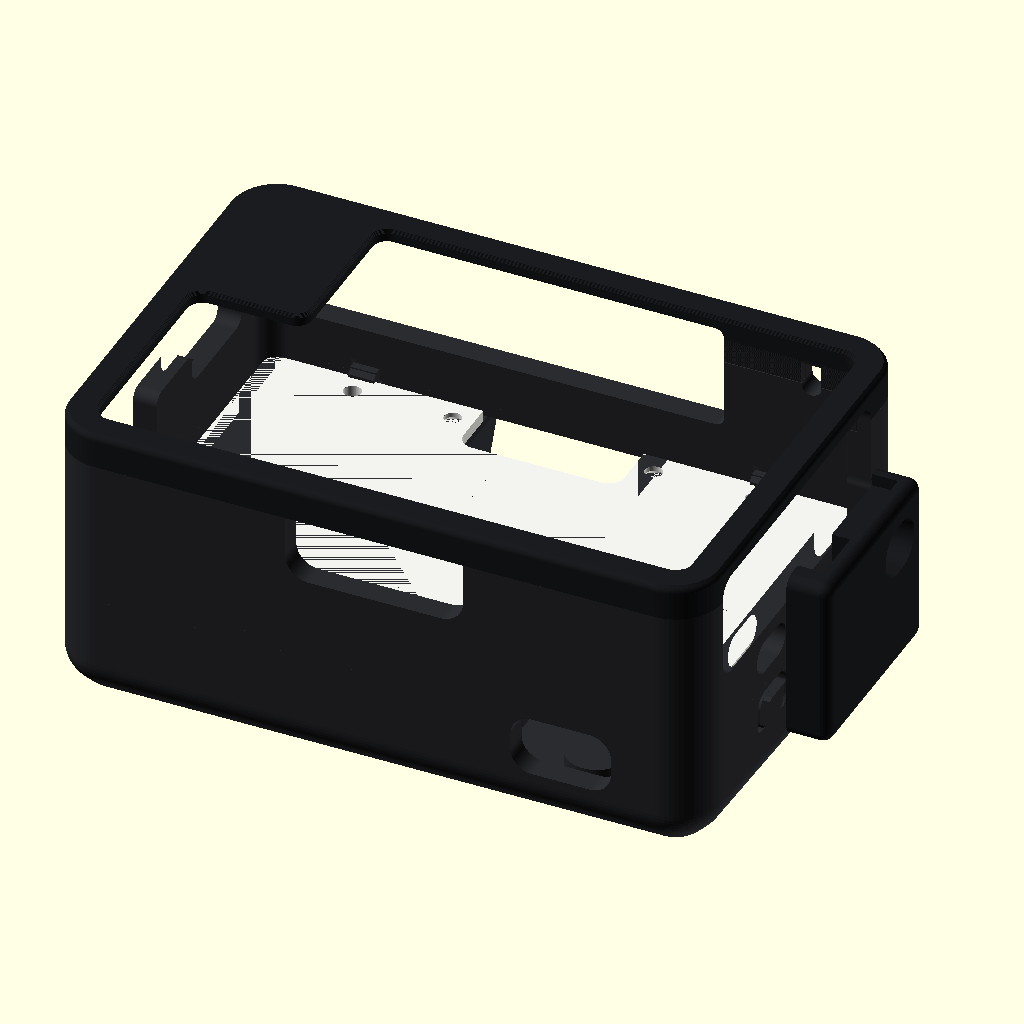
Cell 1: the model at its default parameters.
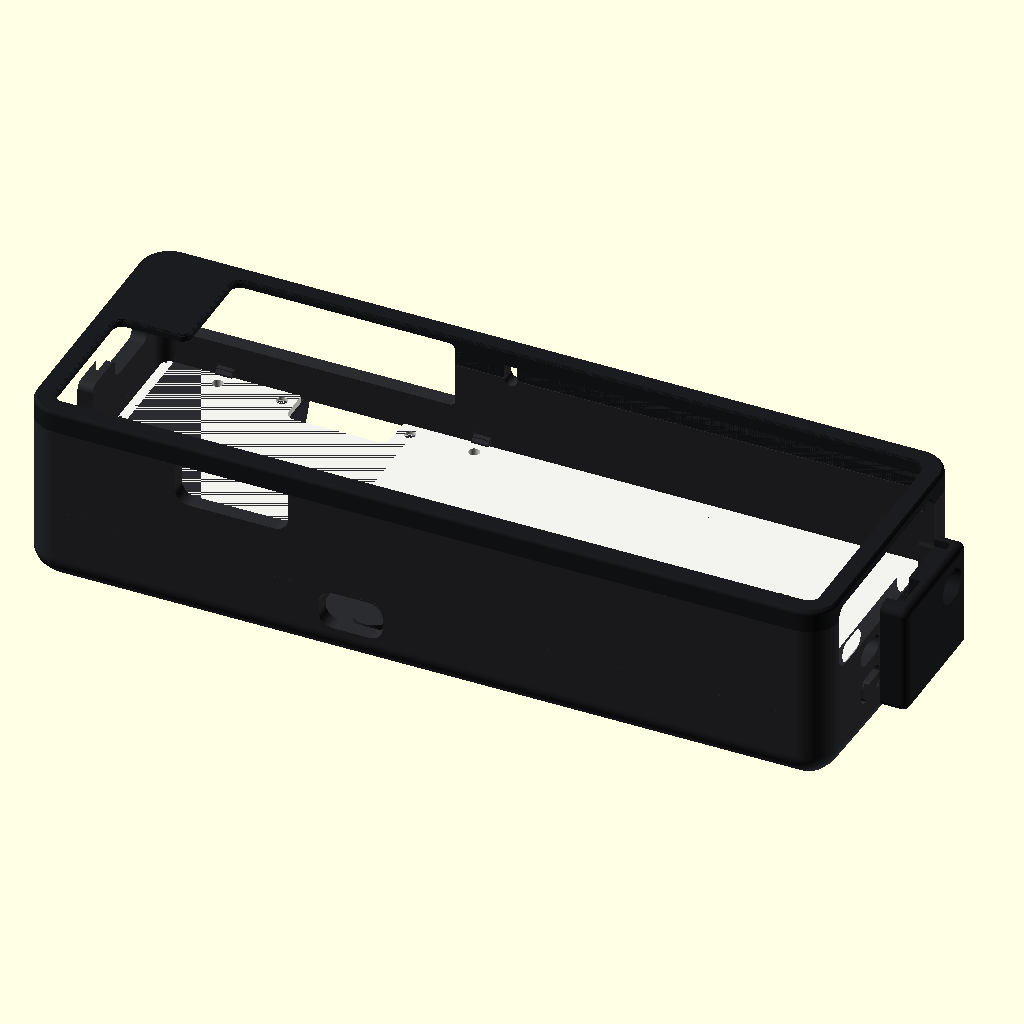
Cell 2: the same model with dev_w = 168.
The same orthographic view direction (rotation 55°, 0°, 25°; colour scheme Cornfield) for every cell, with the view re-fitted per cell, so scale and position can differ between cells.
Source of the model, hardware/case/case.scad:
// Catalyst case for the M5Stack CardputerZero -- revision 3 (printable, strong, short screws).
//
// Parts (all black PLA unless frozen):
//   frame (bezel)      front lip + a flat cheek beside the screen, 4.9 mm tall: prints face-down
//   camera backplate   tray: back, all four side walls up to joint_z, UnitV K210 pod: back-down
//   plain backplate    tray: slim back and the same side walls: back-down
//   lens ring, link cover, UnitV pins (small separate parts)
//   chassis, plunger   FROZEN: already printed in white PETG from revision 2. Their modules
//                      below reproduce revision 2 exactly and are never re-exported.
//
// How it holds together:
//   - the chassis screws to the CardputerZero's two shallow M2 holes (X28, X56), M2 x 4 countersunk;
//   - either backplate screws to the chassis's two captive M2 nuts with M2 x 3 button heads
//     sunk in deep counterbores, and hooks into the device's two top slots (X14, X70)
//     where the hooks click over the chassis's top edge;
//   - the bezel clicks onto the backplate's side walls.
// Every port window reaches the bezel/tray joint, so it prints as an open notch on both parts.
//
// Coordinates (mm), measured from M5's own enclosure STL (CONCEPT.md):
//   X right (0 = left side, seen from the screen), Y up (0 = keyboard edge, 54 = top edge),
//   Z out of the screen (0 = device back, 22.1 = front face). Backplates sit at negative Z.
//
// Export: python tools/build.py   (or openscad -D 'part="frame_print"' -o x.stl case.scad)

part = "assembly_camera";
$fn = 64;

/* ===== 1. Device: measured (M5 STL, size drawing, docs; tools/measure_holes.py) ===== */
dev_w = 84;            // drawing 84.0
dev_h = 54;            // drawing 54.0
dev_t = 22.1;          // front face (screen plate rises to 23.1)
dev_r = 3.0;           // plan corner radius
imx   = [42.0, 47.8];  // IMX219 lens centre on the back
slots      = [[14, 50], [70, 50]];   // the two top slots: 4.4 mm wide (X 11.8-16.2 / 67.8-72.2),
slot_w     = 4.4;                    //   lower wall at Y 48.3, open to the top edge, 13.7 deep
slot_depth = 13.7;
raised     = [16.7, 29.8, 83.0, 52.0];  // raised screen plate on the face (x0 y0 x1 y1), Z 23.1

/* ===== 2. Best estimates (not published by M5). Generous where unsure. ===== */
key_top    = 23.2;                     // keycap tops (drawing: 23.2 overall)
imx_fov    = [62.2, 48.8];             // assumed standard IMX219 lens, H x V degrees
fov_margin = 2;                        // degrees added on every side
ir_win     = [30.0, 49.0, 54.0, 52.0]; // windows beside the IMX219 (x0 y0 x1 y1), taken as IR
side_ctrl  = [40.2, 2.0, 46.0, 5.4];   // recessed control, right side (y0 z0 y1 z1)
pwr_slide  = [8.6, 17.0, 14.4, 20.0];  // top slot taken as the power slide (x0 z0 x1 z1)
ctrl_room  = 1.2;                      // extra room around controls of unconfirmed purpose

/* ===== 3. UnitV K210 (measured from M5's UnitV-M12 STL) ===== */
k_size   = [24, 40, 12.7, 8.2, 17];  // width, length, head and tail thickness, head length
k_hole_d = 4.85;                     // LEGO-style hole straight through the 8.2 mm tail
k_cbore  = [6.2, 1.0];               // counterbore at both faces (diameter, depth)
k_holes  = [[4, 28.2], [20, 28.2]];  // in its own frame: x from its outer side, z from its lens end

/* ===== 4. Grove HY2.0-4P plug: the user's plug is "slightly wider than a USB-C port,
   and taller with two latch bumps" -- sized up from the JST-PH-size 2.0 mm 4-way housing ===== */
plug        = [11.0, 7.0, 9.0];  // width, height over the latch bumps, length with strain relief
plug_margin = 1.0;               // added all round for the pass-through

/* ===== 5. Fit: tune these from the fit test (PRINTING.md, "Fit test") ===== */
gap       = 0.25;   // device-to-wall clearance per side
lip_over  = 0.8;    // front lip overlap onto the device face
port_room = 0.0;    // grows every port window, per side
m2_clear  = 2.4;    // plain clearance hole for M2 (no thread in the plastic)
snap      = 0.30;   // bezel-to-tray snap bump height
hook_barb = 0.6;    // slot hooks: how far the barb reaches over the chassis's top edge
pin_clear = 0.15;   // UnitV pins: diametral clearance in the 4.85 mm hole
pin_barb  = 0.30;   // UnitV pins: barb height per side (clicks into the far counterbore)
pin_slot  = 0.9;    // UnitV pins: split width
pin_flat  = 0.35;   // UnitV pins: flat each side so they print lying down

/* ===== 6. Screws into the chassis nuts ===== */
screw_len  = 3;           // M2 x 3 button head (ISO 7380): both backplates, both nuts
screw_head = [3.5, 1.1];  // head diameter, height
tip_gap    = 0.4;         // screw tip stops this far short of the device back
cb_d       = 4.2;         // counterbore for the head

/* ===== 7. Case ===== */
wall       = 3.3;   // side walls: 2.0 mm full-height outer + 1.3 mm inner that steps down at the joint
skin       = 2.0;   // back skins
lip_t      = 1.6;   // front lip
joint_z    = 19.0;  // bezel / tray split, 3.1 mm below the device face
tongue_h   = 2.5;   // bezel tongue down into the tray's inner step
tongue_w   = 1.2;   // bezel tongue thickness
step_w     = tongue_w + 0.1;   // tray's inner step (the tray rim keeps a flat wall - step_w = 2.0 mm face)
front_edge = 1.0;   // bezel front edge radius (bed side: starts as a 45 deg chamfer)
edge_top   = 2.4;   // camera backplate rear-edge radius at the camera end
edge_bot   = 5.0;   // ... at the grip end (<= R_out)
plain_edge = 1.2;
cheek      = [16.3, 31.0];  // bezel cheek over the face left of the raised screen plate (x1, y0)

/* ===== FROZEN: revision 2 chassis and plunger (already printed, white PETG) ===== */
fz_chassis_t = 1.6;
fz_c_in      = 0.95;                      // chassis inset from the cavity outline
fz_nuts      = [[6, 6], [79, 6]];         // captive M2 nuts (hex 4.15 AF, from the device side)
fz_nut_af    = 4.15;
fz_boss      = [7.0, 0.6];                // nut bosses on the chassis's back face
fz_win       = [30.8, 45.07, 53.2];       // chassis camera window (open to the top edge)
fz_blind     = [[28, 50], [56, 50]];      // M2 x 4 countersunk into the device's shallow holes
fz_pocket    = [[14, 50], [70, 50]];      // 2.4 mm holes over the slots
k_x1         = 80.8;                      // UnitV outer long side: fixed by the frozen plunger
k_top        = 52.0;                      // UnitV lens end
fz_plunger   = [k_x1 - 24 - 1.4, 17.8];   // plunger axis (X, Y)

// ---------------------------------------------------------------- derived
R_cav   = dev_r + gap;               // 3.25
R_out   = R_cav + wall;              // 5.25 (concentric: outer = inner + wall)
X0 = -gap - wall;  X1 = dev_w + gap + wall;
Y0 = -gap - wall;  Y1 = dev_h + gap + wall;
lip_z0  = dev_t + 0.2;
front_z = lip_z0 + lip_t;            // 23.9
Zch     = -fz_chassis_t;             // chassis back face (-1.6)
k_x0    = k_x1 - k_size[0];
k_bot   = k_top - k_size[1];
k_back  = Zch;                       // UnitV sits on the chassis
k_tail  = k_back - k_size[3];        // its tail front face (-9.8)
lens    = [k_x1 - 12, k_top - 9];    // M12 lens centre (68.8, 43)
Zc      = k_back - k_size[2] - 0.3 - skin;   // camera back surface (-16.6): set by the UnitV
seat_z  = -tip_gap - screw_len;      // head seat for the nut screws (-3.4)
floor_t = (Zch - fz_boss[1]) - seat_z;       // plastic under the head (1.2)
Zp      = seat_z - screw_head[1] - 0.1;      // plain back surface (-4.6): head sinks below it
pass    = [plug[0] + 2 * plug_margin, plug[1] + 2 * plug_margin];  // 13 x 9
pass_y  = 30.5;                      // pass-through centre (Y): channel stays under the UnitV tail
entry_len = 5.0;                     // channel guides stop this far from the wall: open plug entry
pass_z  = [Zc + skin + 1.9, Zc + skin + 1.9 + pass[1]];  // pass-through Z span (-12.7 .. -3.7), clear of the rear-edge round
k_pins  = [for (h = k_holes) [k_x1 - h[0], k_top - h[1]]];
function fov_x(d) = 1.5 + d * tan(imx_fov[0] / 2 + fov_margin);
function fov_y(d) = 1.5 + d * tan(imx_fov[1] / 2 + fov_margin);
bay = [imx[0] - fov_x(-Zc) - 1.0, imx[1] - fov_y(-Zc) - 1.2, imx[0] + fov_x(-Zc) + 0.6];

echo(str("thickness: camera ", front_z - Zc, " mm (+2.4 lens ring), plain ", front_z - Zp, " mm"));
echo(str("nut screws M2 x ", screw_len, ": ", screw_len + seat_z + 1.65, " mm in the nut, ", floor_t,
         " mm floor; pass-through ", pass[0], " x ", pass[1], " mm"));
assert(floor_t >= 1.2 - 0.001, "floor under the screw heads below 1.2 mm");
assert(front_z >= key_top + 0.5, "front lip must stand proud of the keys");
assert(bay[2] + 1.2 <= k_x0 - 0.2, "bay wall would hit the UnitV");

// ---------------------------------------------------------------- helpers
module r2(a0, b0, a1, b1) translate([a0, b0]) square([a1 - a0, b1 - b0]);
module rr2d(x0, y0, x1, y1, r)
    translate([x0 + r, y0 + r]) offset(r = r) square([x1 - x0 - 2 * r, y1 - y0 - 2 * r]);
module round2d(r) offset(r = r) offset(delta = -r) offset(r = -r) offset(delta = r) children();
module capsule2d(a0, b0, a1, b1) rr2d(a0, b0, a1, b1, min(a1 - a0, b1 - b0) / 2 - 0.001);
module cav2d(o = 0) rr2d(-gap - o, -gap - o, dev_w + gap + o, dev_h + gap + o, R_cav + o);
// Disc of radius R, height h, rounded bottom (eb) and top (et) edges; chb/cht turn the
// first part of the bed-side round into a 45 deg chamfer so it prints without droop.
module puck(R, h, eb, et, chb = false, cht = false)
    rotate_extrude() intersection() {
        square([R, h]);
        hull() {
            square([0.01, h]);
            if (eb > 0) translate([R - eb, eb]) circle(eb); else square([R, 0.01]);
            if (eb > 0 && chb) translate([R - 0.586 * eb, 0]) square(0.01);
            if (et > 0) translate([R - et, h - et]) circle(et); else translate([0, h - 0.01]) square([R, 0.01]);
            if (et > 0 && cht) translate([R - 0.586 * et, h - 0.01]) square(0.01);
        }
    }
module softbox2(x0, y0, x1, y1, z0, z1, R, eb_bot, eb_top, et, chb = false, cht = false)
    hull() for (x = [x0 + R, x1 - R]) {
        translate([x, y0 + R, z0]) puck(R, z1 - z0, eb_bot, et, chb, cht);
        translate([x, y1 - R, z0]) puck(R, z1 - z0, eb_top, et, chb, cht);
    }
module ext_x(x, len) translate([x, 0, 0]) rotate([90, 0, 90]) linear_extrude(len) children(); // 2D(Y,Z) -> +X
module ext_y(y, len) translate([0, y, 0]) rotate([90, 0, 0]) linear_extrude(len) children();  // 2D(X,Z) -> -Y
module grow() offset(delta = port_room) children();

// ---------------------------------------------------------------- FROZEN parts (revision 2, do not edit)
module chassis() {
    difference() {
        union() {
            translate([0, 0, -fz_chassis_t]) linear_extrude(fz_chassis_t)
                rr2d(fz_c_in, fz_c_in, dev_w - fz_c_in, dev_h - fz_c_in, R_cav - gap - fz_c_in);
            for (p = fz_nuts) translate([p[0], p[1], -fz_chassis_t - fz_boss[1]]) cylinder(d = fz_boss[0], h = fz_boss[1] + 0.01);
        }
        translate([0, 0, -fz_chassis_t - 1]) linear_extrude(fz_chassis_t + 2) rr2d(fz_win[0], fz_win[1], fz_win[2], 60, 2.2);
        for (p = fz_blind) translate([p[0], p[1], -fz_chassis_t - 1]) {
            cylinder(d = 2.4, h = 5);
            translate([0, 0, 1]) cylinder(d1 = 4.2, d2 = 2.4, h = 0.9);
        }
        for (p = fz_pocket) translate([p[0], p[1], -fz_chassis_t - 1]) cylinder(d = 2.4, h = 5);
        for (p = fz_nuts) translate([p[0], p[1], 0]) {
            translate([0, 0, -1.65]) cylinder(d = fz_nut_af / cos(30), h = 2, $fn = 6);
            translate([0, 0, -3]) cylinder(d = 2.4, h = 4);
        }
        translate([0, 0, -fz_chassis_t - 1]) linear_extrude(fz_chassis_t + 2) rr2d(10.4, 24.0, 23.6, 26.0, 0.9);
    }
}
module plunger()   // pin + wedge for the UnitV's inner button (rev 2: skin 1.6, back at -16.2)
    translate([fz_plunger[0], fz_plunger[1], 0]) {
        translate([0, 0, -16.6]) cylinder(d = 2.0, h = 2.2, $fn = 24);
        translate([-1.0, -1.5, -14.6]) cube([2.0, 3.0, 9.0]);
        hull() {
            translate([-1.0, -1.5, -5.6]) cube([2.0, 3.0, 0.01]);
            translate([-1.0, -1.5, -3.6]) cube([2.3, 3.0, 0.01]);
        }
    }

// ---------------------------------------------------------------- port windows (cut through bezel and trays)
jt = joint_z + 0.01;   // windows that must stay open through the joint reach at least here
module left_windows()  // RJ45, USB switch, USB-A, USB-C1 -- plug overmolds included
    grow() round2d(1.6) union() {
        r2(4.2, 1.4, 22.0, 21.0);         // RJ45 (jack Y5.0-21.2 Z2.2-16.8) + boot, up through the joint
        r2(21.0, 12.6, 33.6, 21.0);       // between RJ45 and USB, above the switch's bottom
        r2(23.2, 12.6, 31.8, 21.0);       // USB switch (Y24.0-31.0 Z13.4-20.2)
        r2(32.6, 8.0, 47.4, 21.6);        // USB-A (Y33.4-46.6 Z8.8-16.0) + USB-C1 (Y35.6-44.4 Z17-20.2)
    }
// HDMI type A (Y5.8-20.6 Z9.8-15.4), TRRS (Y25-30 Z11.4-16.8), Grove (Y34-46 Z10.6-17), USB-C2 (Y35.5-44.5 Z17-20.2)
// The recessed side control (Y40.2-46 Z2-5.4) joins it: the web between them would be 0.4 mm.
module right_windows() grow() round2d(1.6) union() {
    rr2d(3.0, 7.0, 47.4, 21.6, 2.5);
    capsule2d(side_ctrl[0] - ctrl_room, side_ctrl[1] - ctrl_room, side_ctrl[2] + ctrl_room, side_ctrl[3] + ctrl_room);
    r2(side_ctrl[0] - ctrl_room, side_ctrl[3], side_ctrl[2] + ctrl_room, 8.0);
}
// power slide (X8.6-14.4 Z17-20), microSD (X18.2-29.8 Z17-18.8), EXT 2x7 (X32.8-51.2 Z10.4-16.8),
// slot (X37.8-46 Z18.6-19.6), both vent rows (Z7.2-9.8): one window, nothing left hanging
module top_windows() grow() rr2d(pwr_slide[0] - 2.2 - ctrl_room, 6.6, 63.8, 21.4, 1.2);
module all_windows() {
    ext_x(X0 - 1, wall + gap + 1.5) left_windows();
    ext_x(dev_w - 0.5, wall + gap + 1.5) {
        right_windows();
        capsule2d(13.2, 0.4, 21.8, 5.0);   // three slots at the back-right corner
    }
    ext_y(Y1 + 1, wall + gap + 1.5) { top_windows(); grow() union() { capsule2d(74.6, 15.0, 77.4, 18.0); r2(74.6, 16.4, 77.4, jt + 0.6); } }  // pinhole: square through the joint
    ext_y(0.5, wall + gap + 1.5) grow() union() {                                                     // speaker
        capsule2d(29.6, 10.0, 54.4, 16.4);
        r2(29.6, 13.2, 54.4, jt);
    }
}

// ---------------------------------------------------------------- bezel / tray joint
// The tray's rim is a flat face, wall - step_w = 2.0 mm wide. Its inner 1.3 mm steps down
// tongue_h, and the bezel's 1.2 mm tongue drops into that step; snap bumps on the tongue's
// outer face click into dimples in the step's 2.0 mm wall.
snap_pts = [[15, -gap - tongue_w], [69, -gap - tongue_w], [70, dev_h + gap + tongue_w],
            [-gap - tongue_w, 50], [dev_w + gap + tongue_w, 50]];
module bezel_tongue()
    difference() {
        union() {
            translate([0, 0, joint_z - tongue_h + 0.1]) linear_extrude(tongue_h - 0.1 + 0.01)
                difference() { cav2d(tongue_w); cav2d(0); }
            for (p = snap_pts) translate([p[0], p[1], joint_z - 1.6]) sphere(r = snap + 0.15, $fn = 24);
        }
        translate([0, 0, joint_z - tongue_h - 1]) linear_extrude(tongue_h + 2) cav2d(0);
    }
module tray_step() {    // cut from both trays
    translate([0, 0, joint_z - tongue_h]) linear_extrude(tongue_h + 1) cav2d(step_w);
    for (p = snap_pts) translate([p[0], p[1], joint_z - 1.6]) sphere(r = snap + 0.25, $fn = 24);
}

// ---------------------------------------------------------------- bezel (frame)
module opening2d()   // keyboard + raised screen plate, minus the flat cheek at the top left
    let(o = lip_over, Ro = R_out - (wall + gap + lip_over))
    round2d(2.2) difference() {
        rr2d(o, o, dev_w - o, dev_h - o, Ro);
        r2(-1, cheek[1], cheek[0], dev_h + 1);
    }
module frame() {
    difference() {
        union() {
            softbox2(X0, Y0, X1, Y1, joint_z, front_z, R_out, 0, 0, front_edge, cht = true);
            bezel_tongue();
        }
        translate([0, 0, joint_z - tongue_h - 1]) linear_extrude(lip_z0 - joint_z + tongue_h + 1) cav2d(0);
        translate([0, 0, lip_z0 - 1]) linear_extrude(front_z - lip_z0 + 1.2) opening2d();
        for (i = [0 : 3])   // 0.4 mm thumb chamfer at 45 deg (leaves a 1.2 mm lip edge), 0.1 mm steps
            translate([0, 0, front_z - 0.4 + i * 0.1]) linear_extrude(0.11 + (i == 3 ? 0.1 : 0)) offset(delta = (i + 1) * 0.1) opening2d();
        all_windows();
    }
}

// ---------------------------------------------------------------- shared tray pieces
// Slot hook: rises past the chassis's top edge into the device's top slot and clicks over
// the chassis's front face (the frozen chassis covers the slots, so the hook grips it).
module slot_hook(x)
    translate([x, 0, 0]) {
        translate([-1.8, dev_h - fz_c_in + 0.1, -3.0]) cube([3.6, 1.2, 3.0 + 1.25]);             // arm, 1.2 mm
        hull() {                                                                                 // barb, 45 deg lead-in
            translate([-1.8, dev_h - fz_c_in + 0.1 - hook_barb, 0.05]) cube([3.6, hook_barb + 1.2, 0.4]);
            translate([-1.8, dev_h - fz_c_in + 0.1, 0.05 + 0.4 + hook_barb]) cube([3.6, 1.2, 0.01]);
        }
        translate([-1.8, dev_h - fz_c_in + 0.1, -3.0]) cube([3.6, dev_h + gap - (dev_h - fz_c_in + 0.1) + 0.6, 1.2]);  // root into the top wall
    }
module hook_relief(x)    // lets the arm spring outward; the top wall keeps wall - 1.6 = 1.7 mm behind it
    translate([x - 2.2, dev_h + gap - 0.01, -1.8]) cube([4.4, 1.6, 3.6]);
module nut_screw_cut(top_z, p) translate([p[0], p[1], 0]) {
    translate([0, 0, top_z - 1]) cylinder(d = cb_d, h = seat_z - top_z + 1);
    translate([0, 0, seat_z - 0.01]) cylinder(d = m2_clear, h = 6);
    translate([0, 0, Zch - fz_boss[1] - 0.05]) cylinder(d = fz_boss[0] + 0.6, h = fz_boss[1] + 0.06);   // clears the nut boss
}
module grip_groove(zs)   // outline of the grip panel: a 0.8 mm groove, not a recess
    translate([0, 0, zs - 1]) linear_extrude(1.4) difference() {
        rr2d(7.5, 9.5, 76.5, 27.5, 4.0);
        rr2d(8.3, 10.3, 75.7, 26.7, 3.2);
    }

// ---------------------------------------------------------------- camera backplate
module bay_shape(z, grow = 0)    // bay outline at height z (chassis level -> back surface)
    let(t = min(1, max(0, (Zch - z) / (Zch - Zc))))
    rr2d(fz_win[0] + (bay[0] - fz_win[0]) * t - grow, fz_win[1] + (bay[1] - fz_win[1]) * t - grow,
         fz_win[2] + (bay[2] - fz_win[2]) * t + grow, 66, 2.2 + 1.8 * t + grow);
module bay_cut() {
    translate([0, 0, Zch - 1.0]) linear_extrude(1.01) bay_shape(Zch);   // square top edge
    hull() {
        translate([0, 0, Zch - 1.0]) linear_extrude(0.01) bay_shape(Zch);
        translate([0, 0, Zc - 0.01]) linear_extrude(0.01) bay_shape(Zc);
    }
    translate([0, 0, Zc - 6]) linear_extrude(6) bay_shape(Zc);
}
module bay_sleeve()   // 2 mm walls, except toward the UnitV (fixed by the frozen plunger): >= 1.5
    intersection() {
        union() {
            translate([0, 0, Zch - 1.0]) linear_extrude(1.0) bay_shape(Zch, skin);
            hull() {
                translate([0, 0, Zch - 1.0]) linear_extrude(0.01) bay_shape(Zch, skin);
                translate([0, 0, Zc + 0.5]) linear_extrude(0.01) bay_shape(Zc, skin);
            }
        }
        translate([X0, Y0, Zc]) cube([k_x0 - 0.3 - X0, Y1 - Y0, -Zc]);
    }
module cam_shell(z1 = joint_z)
    softbox2(X0, Y0, X1, Y1, Zc, z1, R_out, edge_bot, edge_top, 0, chb = true);
module channel2d(o = 0)          // Grove cable path over the UnitV tail: up the middle, turn right
    round2d(4.0) union() {
        r2(lens[0] - 2.5 - o, 3.0 - o, lens[0] + 2.5 + o, pass_y + 2.5 + o);
        r2(lens[0] - 2.5 - o, pass_y - 2.5 - o, X1, pass_y + 2.5 + o);
    }
pin_sock_bot = Zc + skin - 0.6;  // pin socket floor (1.4 mm of skin left)
module camera_back() {
    difference() {
        union() {
            difference() {
                cam_shell();
                softbox2(X0 + wall, Y0 + wall, X1 - wall, Y1 - wall, Zc + skin, joint_z + 1, R_cav,
                         edge_bot - skin, edge_top - skin, 0);
            }
            intersection() {
                union() {
                    bay_sleeve();
                    // ribs: stiffen the grip area and carry the chassis
                    for (y = [12, 30]) translate([X0 + 1, y - 1, Zc + 1]) cube([55 - X0, 2, Zch - Zc - 1.1]);
                    for (x = [30, 46]) translate([x - 1, Y0 + 1, Zc + 1]) cube([2, 31 - Y0, Zch - Zc - 1.1]);
                    // screw towers over the chassis nuts
                    for (p = fz_nuts) translate([p[0], p[1], Zc + 1]) cylinder(d = cb_d + 3.4, h = Zch - fz_boss[1] - Zc - 1);
                    // UnitV pin bosses (sockets for the separate click pins)
                    for (p = k_pins) translate([p[0], p[1], Zc + 1]) cylinder(d = 9, h = k_tail - 0.2 - Zc - 1);
                    // cable channel guides (3.5 tall)
                    translate([0, 0, Zc + skin - 0.01]) linear_extrude(3.5) difference() {
                        channel2d(1.6); channel2d(0);
                        translate([X1 - wall - entry_len, pass_y - pass[0] / 2]) square([entry_len + 1, pass[0]]);  // open entry
                    }
                    // guide for the frozen plunger (open toward the UnitV)
                    translate([fz_plunger[0], fz_plunger[1], Zc + 1]) difference() {
                        translate([-2.6, -3.2, 0]) cube([3.6, 6.4, 11]);
                        translate([-1.15, -1.65, -1]) cube([2.3, 3.3, 13]);
                    }
                }
                cam_shell(Zch);
            }
            // retaining lips over the cable channel (1.2 mm overhangs)
            for (y = [9, 19]) {
                translate([lens[0] + 2.5 - 1.2, y, Zc + skin + 2.3]) cube([2.8, 3, 1.2]);
                translate([lens[0] - 2.5 - 1.6, y, Zc + skin + 2.3]) cube([2.8, 3, 1.2]);
            }
            translate([X1 - wall - entry_len - 4, pass_y + 2.5 - 1.2, Zc + skin + 2.3]) cube([3, 2.8, 1.2]);
            for (s = slots) slot_hook(s[0]);
        }
        bay_cut();
        for (p = fz_nuts) nut_screw_cut(Zc, p);
        tray_step();
        translate([lens[0], lens[1], Zc - 1]) cylinder(d = 18.0, h = skin + 3);    // M12 lens well
        grip_groove(Zc);
        all_windows();
        for (s = slots) hook_relief(s[0]);
        // pin sockets: the bore, and a groove at the bottom for the barb
        for (p = k_pins) translate([p[0], p[1], 0]) {
            translate([0, 0, pin_sock_bot]) cylinder(d = k_hole_d, h = 20);
            translate([0, 0, pin_groove_z - pin_barb_len - 0.1]) cylinder(d = k_hole_d + 2 * pin_barb + 0.1, h = pin_barb_len + 0.1);
        }
        // Grove pass-through: plug housing + 1 mm all round, 45 deg roof (no bridge)
        ext_x(X1 - wall - 1, wall + 2) hull() {
            rr2d(pass_y - pass[0] / 2, pass_z[0], pass_y + pass[0] / 2, pass_z[1], 1.5);
            translate([pass_y - 0.5, pass_z[1] + pass[0] / 2 - 1]) square([1, 0.5]);
        }
        // UnitV microSD (its lens end) through the top face: straight, 0.8 mm outer chamfer
        ext_y(Y1 + 1, wall + 2) rr2d(k_x1 - 17.4, k_back - 7.4, k_x1 - 4.4, k_back - 2.4, 2.0);
        hull() {
            ext_y(Y1 - 0.8, 0.01) rr2d(k_x1 - 17.4, k_back - 7.4, k_x1 - 4.4, k_back - 2.4, 2.0);
            ext_y(Y1 + 0.01, 0.01) rr2d(k_x1 - 18.2, k_back - 8.2, k_x1 - 3.6, k_back - 1.6, 2.8);
        }
        // UnitV USB-C tunnel to the bottom face
        ext_y(k_bot + 0.5, 20) rr2d(k_x1 - 19.8, k_back - 8.7, k_x1 - 5.8, Zch - 0.3, 3.0);
        // button A: flexure key in the right wall (U slot, hinge at the bottom)
        ext_x(X1 - wall - 1, wall + 2) difference() {
            rr2d(k_top - 38.6, k_back - 7.4, k_top - 30.0, k_back - 1.0, 2.2);
            rr2d(k_top - 37.8, k_back - 6.6, k_top - 30.8, k_back - 1.8, 1.6);
            translate([k_top - 37.8, k_back - 7.4]) square([7.0, 0.8]);
        }
        // button B: hole for the frozen plunger's pin
        translate([fz_plunger[0], fz_plunger[1], Zc - 1]) cylinder(d = 2.3, h = skin + 2, $fn = 24);
    }
    // button A nub on the flexure tab
    translate([k_x1 + 0.3, k_top - 34.2 - 1.5, k_back - 4.3 - 1.5]) cube([X1 - wall - k_x1 - 0.29, 3, 3]);
}

// ---------------------------------------------------------------- plain backplate
plain_win = [fz_win[0], fz_win[1], fz_win[2], ir_win[3] + 0.6];
accent    = [35.0, 40.4, 49.0, 42.4];   // debossed capsule under the window
module plain_back() {
    difference() {
        union() {
            difference() {
                softbox2(X0, Y0, X1, Y1, Zp, joint_z, R_out, plain_edge, plain_edge, 0, chb = true);
                translate([0, 0, Zch]) linear_extrude(joint_z + 2) cav2d(0);
            }
            for (s = slots) slot_hook(s[0]);
        }
        translate([0, 0, Zp - 1]) linear_extrude(-Zp + 2) rr2d(plain_win[0], plain_win[1], plain_win[2], plain_win[3], 2.2);
        translate([0, 0, Zp - 1]) linear_extrude(1.4) capsule2d(accent[0], accent[1], accent[2], accent[3]);
        grip_groove(Zp);
        translate([0, 0, Zp - 1]) linear_extrude(-Zp + 2) rr2d(10.6, 24.4, 23.4, 25.6, 0.6);  // vent over the slit
        for (p = fz_nuts) nut_screw_cut(Zp, p);
        tray_step();
        for (s = slots) hook_relief(s[0]);
        all_windows();
    }
}

// ---------------------------------------------------------------- separate small parts
// UnitV click pin: one end into the backplate's socket, the other through the UnitV's 8.2 mm
// tail; each barb clicks behind a bore (socket groove / the UnitV's far counterbore), like a LEGO pin.
pin_d        = k_hole_d - pin_clear;                 // 4.70
pin_collar   = [k_cbore[0] - 0.2, k_cbore[1] - 0.1]; // 6.0 x 0.9, sits in the UnitV's near counterbore
pin_barb_len = 0.8;
pin_len_uv   = (k_size[3] - k_cbore[1] + 0.05) - (pin_collar[1] + 0.05) + pin_barb_len;  // 7.1
pin_len_sock = (k_tail - 0.05) - pin_sock_bot - 0.3;                                    // into the socket
pin_groove_z = k_tail + 0.05 - (pin_len_sock - pin_barb_len) + 0.1;                     // just above the barb's back face
module pin_half(L)               // along +Z from 0: shaft, barb at the tip, split
    difference() {
        union() {
            cylinder(d = pin_d, h = L - pin_barb_len, $fn = 48);
            translate([0, 0, L - pin_barb_len]) cylinder(d1 = pin_d + 2 * pin_barb, d2 = pin_d - 0.4, h = pin_barb_len, $fn = 48);
        }
        translate([-pin_slot / 2, -5, L - min(L - 0.8, 5.5)]) cube([pin_slot, 10, 10]);
    }
module pin()                     // collar at z = 0, UnitV end up (+Z), socket end down
    intersection() {
        union() {
            translate([0, 0, -pin_collar[1] / 2]) cylinder(d = pin_collar[0], h = pin_collar[1], $fn = 48);
            translate([0, 0, pin_collar[1] / 2 - 0.01]) pin_half(pin_len_uv);
            mirror([0, 0, 1]) translate([0, 0, pin_collar[1] / 2 - 0.01]) pin_half(pin_len_sock);
        }
        translate([-10, -(pin_d / 2 - pin_flat), -20]) cube([20, pin_d - 2 * pin_flat, 40]);   // flats
    }
module lens_ring()               // around the M12 lens; spigot into the lens well
    difference() {
        union() {
            translate([lens[0], lens[1], Zc - 2.4]) cylinder(d = 21.6, h = 2.4 + 0.01);
            translate([lens[0], lens[1], Zc]) cylinder(d = 17.6, h = 1.4);
        }
        translate([lens[0], lens[1], Zc - 5]) cylinder(d = 15.2, h = 10);
        translate([lens[0], lens[1], Zc - 2.41]) cylinder(d1 = 19.2, d2 = 15.2, h = 2.0);
    }
module soft_bar(y0, y1, z0, z1, p, r = 1.6)
    hull() for (y = [y0 + r, y1 - r], z = [z0 + r, z1 - r]) {
        translate([X1 + p - r, y, z]) sphere(r = r, $fn = 32);
        translate([X1, y, z]) rotate([0, 90, 0]) cylinder(r = r, h = 0.01, $fn = 32);
    }
// Link cover: closes over the Grove cable between the pass-through and the device's
// Grove plug; two hooks clip into the pass-through; a window keeps the side control reachable.
lc = [pass_y - pass[0] / 2 - 2.0, 50.0, pass_z[0] - 1.0, 10.5, 6.0];   // y0 y1 z0 z1 protrusion (clear of the button-A key)
module link() {
    cy = [pass_y - pass[0] / 2 + 1.4, pass_y + pass[0] / 2 - 1.4];   // cable space between the hooks
    difference() {
        soft_bar(lc[0], lc[1], lc[2], lc[3], lc[4]);
        translate([X1 - 50, -50, -50]) cube([50, 200, 200]);                      // flat inner face
        // cable space: up from the pass-through, widening at the top for the plug's bend
        translate([X1 - 1, cy[0], pass_z[0] + 0.5]) cube([lc[4] - 2.4 + 1, cy[1] - cy[0], lc[3] - pass_z[0]]);
        translate([X1 - 1, cy[0], side_ctrl[3] + 2.2 + 1.2]) cube([lc[4] - 2.4 + 1, lc[1] - 2.4 - cy[0], 5]);  // plug-bend space, above the control window
        hull() {   // window onto the side control, chamfered for a fingertip
            translate([X1 - 1, 0, 0]) ext_x(0, 0.01) capsule2d(side_ctrl[0] - 0.6, side_ctrl[1] - 1.0, side_ctrl[2] + 0.6, side_ctrl[3] + 1.0);
            translate([X1 + lc[4] + 0.01, 0, 0]) ext_x(0, 0.01) capsule2d(side_ctrl[0] - 1.4, side_ctrl[1] - 1.8, side_ctrl[2] + 1.4, side_ctrl[3] + 1.8);
        }
    }
    // two clip hooks at the pass-through's short edges: fingers into the opening, barbs behind the wall
    for (sd = [-1, 1]) {
        yedge = pass_y + sd * pass[0] / 2;          // the opening's edge
        yf = yedge - sd * 0.05 - (sd < 0 ? 0 : 1.2);  // finger, just inside the edge
        translate([X1 - wall - 0.7, yf, pass_z[0] + 1.6]) cube([wall + 0.71, 1.2, pass[1] - 3.2]);
        hull() {                                    // barb with a lead-in
            translate([X1 - wall - 0.7, sd < 0 ? yf - 0.5 : yf + 1.2, pass_z[0] + 1.6]) cube([0.7, 0.5, pass[1] - 3.2]);
            translate([X1 - wall + 0.4, sd < 0 ? yf : yf + 1.19, pass_z[0] + 1.6]) cube([0.01, 0.01, pass[1] - 3.2]);
        }
    }
}

// ---------------------------------------------------------------- fit test
module fit_bezel() frame();
module fit_side(left)    // outer 2 mm of a plain-tray side wall with its port windows (the bezel prints whole)
    intersection() {
        plain_back();
        translate([left ? X0 - 1 : X1 - 2.0, Y0 - 1, Zp - 1]) cube([3.0, Y1 - Y0 + 2, joint_z - Zp + 1.01]);   // outer 2 mm of the wall: window positions
    }
module fit_top()         // top edge of the plain backplate: both slot hooks + the camera window
    intersection() { plain_back(); translate([X0 - 1, 46.5, Zp - 1]) cube([X1 - X0 + 2, 20, -Zp + 1 + 2.5]); }
module fit_bottom()      // the two nut-screw seats (M2 x 3) of the plain backplate
    intersection() {
        plain_back();
        for (p = fz_nuts) translate([p[0] - 6.5, Y0 - 1, Zp - 1]) cube([13, p[1] + 7 - Y0 + 1, -Zp + 1]);
    }

// ---------------------------------------------------------------- render-only dummies
module key() hull() for (dx = [-1.0, 1.0]) translate([dx, 0, 0]) cylinder(d = 2.3, h = 1.55, $fn = 24);
module keys_all() {
    for (i = [0 : 10], y = [3.5, 10.0, 16.5, 23.0]) translate([4.5 + 7.5 * i, y, dev_t - 0.6]) key();
    for (x = [4.5, 79.5]) translate([x, 29.5, dev_t - 0.6]) key();
}
module lenses() translate([lens[0], lens[1], k_back - k_size[2] - 3.7]) difference() {
    cylinder(d = 14, h = 3.7);
    translate([0, 0, -0.01]) cylinder(d = 8.6, h = 0.5);
}
module glass_imx() translate([imx[0], imx[1], -0.5]) cylinder(d = 5.2, h = 0.5);
module glass_k210() translate([lens[0], lens[1], k_back - k_size[2] - 3.7 - 0.3]) cylinder(d = 8.4, h = 0.8);
module screw_heads(top_z)        // button heads in the nut counterbores, render only
    for (p = fz_nuts) translate([p[0], p[1], seat_z - screw_head[1]]) difference() {
        cylinder(d = screw_head[0], h = screw_head[1], $fn = 32);
        translate([0, 0, -0.01]) cylinder(d = 1.4, h = 0.6, $fn = 6);
    }
module pins_in_place() for (p = k_pins) translate([p[0], p[1], k_tail + 0.05 + pin_collar[1] / 2]) pin();

// ---------------------------------------------------------------- print orientation
module on_bed(z) translate([0, 0, -z]) children();
module flip(ztop) translate([0, 0, ztop]) rotate([180, 0, 0]) children();
module pin_flat() translate([0, 0, pin_d / 2 - pin_flat]) rotate([90, 0, 0]) pin();   // lying on a flat

// ---------------------------------------------------------------- output
if (part == "frame")          frame();
if (part == "chassis")        chassis();
if (part == "camera_back")    camera_back();
if (part == "plain_back")     plain_back();
if (part == "lens_ring")      lens_ring();
if (part == "link")           link();
if (part == "plunger")        plunger();
if (part == "pins")           pins_in_place();
if (part == "keys")           keys_all();
if (part == "lenses")         lenses();
if (part == "glass_imx")      glass_imx();
if (part == "glass_k210")     glass_k210();
if (part == "screw_heads")    screw_heads();
// oriented for the bed (z = 0 is the bed)
if (part == "frame_print")       flip(front_z) frame();                       // face down
if (part == "camera_back_print") on_bed(Zc) camera_back();                    // back face down
if (part == "plain_back_print")  on_bed(Zp) plain_back();                     // back face down
if (part == "lens_ring_print")   on_bed(Zc - 2.4) lens_ring();                // ring face down, spigot up
if (part == "link_print")        translate([0, 0, X1 + lc[4]]) rotate([0, 90, 0]) link();   // flat outer face down, hooks up
if (part == "pins_print")        for (i = [0 : 3]) translate([i * 9, 0, 0]) pin_flat();
if (part == "fit_print") {       // one plate: bezel, both side strips, top and bottom strips, two pins
    flip(front_z) fit_bezel();
    translate([-40, 62, -X0]) rotate([0, -90, 0]) fit_side(true);
    translate([130, 62, X1]) rotate([0, 90, 0]) fit_side(false);
    translate([0, 30, -Zp]) fit_top();
    translate([0, -78, -Zp]) fit_bottom();
    for (i = [0, 1]) translate([100 + i * 9, -60, 0]) pin_flat();
}
if (part == "assembly_camera") {
    color("#1b1c1f") frame();
    color("#f2f2ee") chassis();
    color("#2b2c30") camera_back();
    color("#1b1c1f") lens_ring();
    color("#1b1c1f") link();
}
if (part == "assembly_plain") {
    color("#1b1c1f") frame();
    color("#f2f2ee") chassis();
    color("#2b2c30") plain_back();
}

// ---------------------------------------------------------------- interference checks (tools/check_fit.py)
chk_a = ""; chk_b = "";
module chk_sel(n) {
    if (n == "frame") frame();
    if (n == "chassis") chassis();
    if (n == "camera_back") camera_back();
    if (n == "plain_back") plain_back();
    if (n == "plunger") plunger();
    if (n == "pins") pins_in_place();
    if (n == "link") link();
    if (n == "lens_ring") lens_ring();
    if (n == "device") difference() {      // solid body (R3 corners, raised screen plate) minus its two top slots
        union() {
            linear_extrude(dev_t) rr2d(0, 0, dev_w, dev_h, dev_r);
            translate([raised[0], raised[1], dev_t - 0.01]) cube([raised[2] - raised[0], raised[3] - raised[1], 1.01]);
        }
        for (s = slots) translate([s[0] - slot_w / 2, 48.3, -1]) cube([slot_w, 10, slot_depth + 1]);
    }
    if (n == "uv") translate([k_x0, k_bot, k_back - k_size[3]]) {
        cube([k_size[0], k_size[1], k_size[3]]);                                                  // tail
        translate([0, k_size[1] - k_size[4], k_size[3] - k_size[2]]) cube([k_size[0], k_size[4], k_size[2]]);  // head
    }
}
if (part == "chk") intersection() { chk_sel(chk_a); chk_sel(chk_b); }
Parameter table extracted from the source (name, type, default, range or options):
part: string, default "assembly_camera"
dev_w: number, default 84
dev_h: number, default 54
dev_t: number, default 22.1
dev_r: number, default 3
imx: vector, default [42, 47.8]
slot_w: number, default 4.4
slot_depth: number, default 13.7
raised: vector, default [16.7, 29.8, 83, 52]
key_top: number, default 23.2
imx_fov: vector, default [62.2, 48.8]
fov_margin: number, default 2
ir_win: vector, default [30, 49, 54, 52]
side_ctrl: vector, default [40.2, 2, 46, 5.4]
pwr_slide: vector, default [8.6, 17, 14.4, 20]
ctrl_room: number, default 1.2
k_hole_d: number, default 4.85
k_cbore: vector, default [6.2, 1]
plug: vector, default [11, 7, 9]
plug_margin: number, default 1
gap: number, default 0.25
lip_over: number, default 0.8
port_room: number, default 0
m2_clear: number, default 2.4
snap: number, default 0.3
hook_barb: number, default 0.6
pin_clear: number, default 0.15
pin_barb: number, default 0.3
pin_slot: number, default 0.9
pin_flat: number, default 0.35
screw_len: number, default 3
screw_head: vector, default [3.5, 1.1]
tip_gap: number, default 0.4
cb_d: number, default 4.2
wall: number, default 3.3
skin: number, default 2
lip_t: number, default 1.6
joint_z: number, default 19
tongue_h: number, default 2.5
tongue_w: number, default 1.2
front_edge: number, default 1
edge_top: number, default 2.4
edge_bot: number, default 5
plain_edge: number, default 1.2
cheek: vector, default [16.3, 31]
fz_chassis_t: number, default 1.6
fz_c_in: number, default 0.95
fz_nut_af: number, default 4.15
fz_boss: vector, default [7, 0.6]
fz_win: vector, default [30.8, 45.07, 53.2]
k_x1: number, default 80.8
k_top: number, default 52
pass_y: number, default 30.5
entry_len: number, default 5
